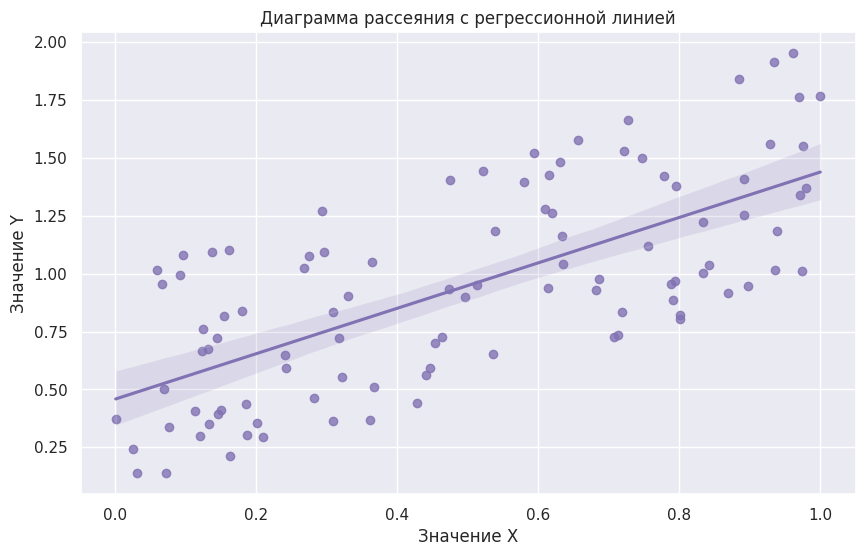

Python code for this plot:
import seaborn as sns
import pandas as pd
import numpy as np
import matplotlib.pyplot as plt

"""
Диаграмма рассеяния с регрессионной линией
"""


def plot_scatter_with_regression(x, y):
    sns.set(style="darkgrid")  # Установка стиля Seaborn
    plt.figure(figsize=(10, 6))
    sns.regplot(x=x, y=y, color='m')
    plt.title('Диаграмма рассеяния с регрессионной линией')
    plt.xlabel('Значение X')
    plt.ylabel('Значение Y')
    plt.grid(True)
    plt.show()


# Вызов
x = np.random.rand(100)
y = x + np.random.rand(100)

plot_scatter_with_regression(x, y)
